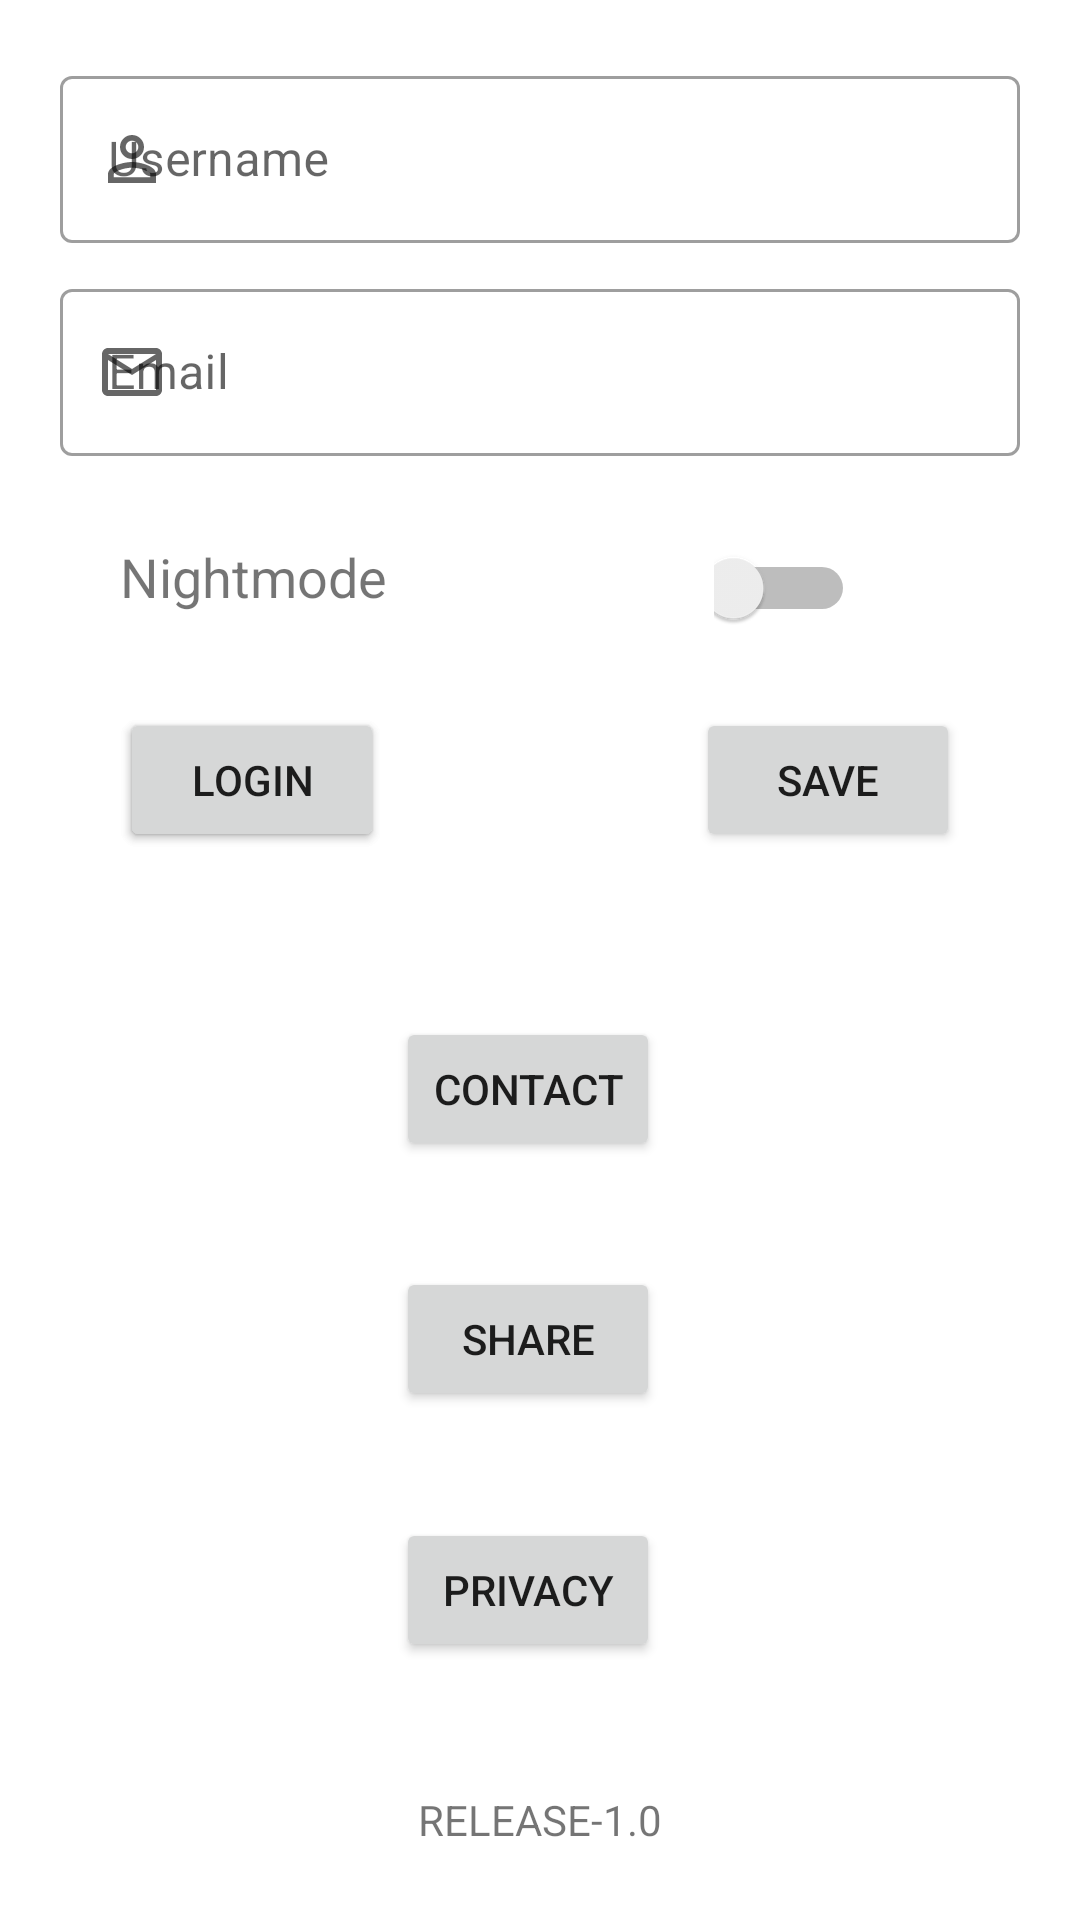

The Android layout XML behind this screen, and the referenced resources:
<!-- AndroidManifest.xml: application theme Theme.BeFast -->
<!-- res/layout/activity_settings.xml -->
<?xml version="1.0" encoding="utf-8"?>
<androidx.constraintlayout.widget.ConstraintLayout xmlns:android="http://schemas.android.com/apk/res/android"
    xmlns:app="http://schemas.android.com/apk/res-auto"
    xmlns:tools="http://schemas.android.com/tools"
    android:id="@+id/settings_id"
    android:layout_width="match_parent"
    android:layout_height="match_parent"
    tools:context=".settings.SettingsActivity">


    <com.google.android.material.textfield.TextInputLayout
        android:id="@+id/textInput_username"
        style="@style/Widget.MaterialComponents.TextInputLayout.OutlinedBox"
        android:layout_width="match_parent"
        android:layout_height="wrap_content"
        android:layout_marginStart="20dp"
        android:layout_marginTop="20dp"
        android:layout_marginEnd="20dp"
        android:hint="@string/username"
        app:layout_constraintEnd_toEndOf="parent"
        app:layout_constraintStart_toStartOf="parent"
        app:layout_constraintTop_toTopOf="parent"
        app:startIconDrawable="@drawable/ic_baseline_person_outline_24">

        <com.google.android.material.textfield.TextInputEditText
            android:id="@+id/editText_username"
            android:layout_width="match_parent"
            android:layout_height="wrap_content" />

    </com.google.android.material.textfield.TextInputLayout>

    <com.google.android.material.textfield.TextInputLayout
        android:id="@+id/TextInput_email"
        app:startIconDrawable="@drawable/ic_baseline_mail_outline_24"

        android:layout_width="match_parent"
        android:layout_height="wrap_content"
        android:layout_marginStart="20dp"
        android:layout_marginTop="10dp"
        android:layout_marginEnd="20dp"
        android:hint="@string/email"
        app:layout_constraintEnd_toEndOf="parent"
        app:layout_constraintStart_toStartOf="parent"
        app:layout_constraintTop_toBottomOf="@+id/textInput_username"
        style="@style/Widget.MaterialComponents.TextInputLayout.OutlinedBox">

        <com.google.android.material.textfield.TextInputEditText
            android:id="@+id/editText_email"
            android:layout_width="match_parent"
            android:layout_height="wrap_content" />

    </com.google.android.material.textfield.TextInputLayout>

    <TextView
        android:id="@+id/textView_darkmode"
        android:layout_width="wrap_content"
        android:layout_height="32dp"
        android:layout_marginStart="40dp"
        android:layout_marginTop="28dp"
        android:text="@string/nightmode"
        android:textSize="18sp"
        app:layout_constraintStart_toStartOf="parent"
        app:layout_constraintTop_toBottomOf="@+id/TextInput_email" />

    <Switch
        android:id="@+id/switch_nightmode"
        android:layout_width="47dp"
        android:layout_height="32dp"
        android:layout_marginTop="28dp"
        android:layout_marginEnd="52dp"
        app:layout_constraintEnd_toEndOf="parent"
        app:layout_constraintHorizontal_bias="0.825"
        app:layout_constraintStart_toEndOf="@+id/textView_darkmode"
        app:layout_constraintTop_toBottomOf="@+id/TextInput_email" />

    <Button
        android:id="@+id/settings_logout"
        android:layout_width="wrap_content"
        android:layout_height="wrap_content"
        android:layout_marginStart="40dp"
        android:layout_marginTop="24dp"
        android:text="@string/logout"
        app:layout_constraintStart_toStartOf="parent"
        app:layout_constraintTop_toBottomOf="@+id/textView_darkmode" />

    <Button
        android:id="@+id/save_settings"
        android:layout_width="wrap_content"
        android:layout_height="wrap_content"
        android:layout_marginTop="24dp"
        android:layout_marginEnd="40dp"
        android:text="@string/save"
        app:iconGravity="end"
        app:layout_constraintEnd_toEndOf="parent"
        app:layout_constraintTop_toBottomOf="@+id/switch_nightmode" />

    <Button
        android:id="@+id/settings_login"
        android:layout_width="wrap_content"
        android:layout_height="wrap_content"
        android:layout_marginStart="40dp"
        android:layout_marginTop="24dp"
        android:text="@string/login"
        app:layout_constraintStart_toStartOf="parent"
        app:layout_constraintTop_toBottomOf="@+id/textView_darkmode" />

    <Button
        android:id="@+id/settings_share"
        android:layout_width="wrap_content"
        android:layout_height="wrap_content"
        android:text="@string/share_app"
        app:icon="@drawable/ic_baseline_share_24"
        app:iconGravity="end"
        tools:layout_editor_absoluteX="126dp"
        tools:layout_editor_absoluteY="352dp"
        />

    <Button
        android:id="@+id/settings_support"
        android:layout_width="wrap_content"
        android:layout_height="wrap_content"
        android:text="@string/contact"
        app:icon="@drawable/ic_baseline_contact_mail_24"
        app:iconGravity="end"
        tools:layout_editor_absoluteX="142dp"
        tools:layout_editor_absoluteY="592dp" />


    <Button
        android:id="@+id/settings_privacy"
        android:layout_width="wrap_content"
        android:layout_height="wrap_content"
        android:text="@string/terms_cons"
        app:icon="@drawable/ic_baseline_article_24"
        app:iconGravity="end"
        tools:layout_editor_absoluteX="160dp"
        tools:layout_editor_absoluteY="480dp" />

    <androidx.constraintlayout.helper.widget.Flow
        android:id="@+id/flow"
        android:layout_width="379dp"
        android:layout_height="226dp"
        android:layout_marginStart="4dp"
        android:layout_marginTop="8dp"
        android:layout_marginEnd="4dp"
        android:layout_marginBottom="36dp"
        app:constraint_referenced_ids="settings_support,settings_share,settings_privacy"
        app:flow_horizontalGap="25dp"
        app:flow_maxElementsWrap="1"
        app:flow_verticalAlign="center"
        app:flow_verticalBias="16"
        app:flow_verticalGap="30dp"
        app:flow_wrapMode="aligned"
        app:layout_constraintBottom_toTopOf="@+id/textView"
        app:layout_constraintEnd_toEndOf="parent"

        app:layout_constraintHorizontal_bias="0.666"
        app:layout_constraintStart_toStartOf="parent"
        app:layout_constraintTop_toBottomOf="@+id/settings_logout"
        app:layout_constraintVertical_bias="0.958" />

    <TextView
        android:id="@+id/textView"
        android:layout_width="wrap_content"
        android:layout_height="wrap_content"
        android:layout_marginStart="100dp"
        android:layout_marginEnd="100dp"
        android:layout_marginBottom="24dp"
        android:text="@string/version"
        app:layout_constraintBottom_toBottomOf="parent"
        app:layout_constraintEnd_toEndOf="parent"
        app:layout_constraintStart_toStartOf="parent" />

</androidx.constraintlayout.widget.ConstraintLayout>
<!-- resources referenced by this layout -->
<resources>
  <!-- drawable ic_baseline_mail_outline_24 (drawable) -->
  <vector android:height="24dp" android:tint="?attr/colorPrimary"
      android:viewportHeight="24" android:viewportWidth="24"
      android:width="24dp" xmlns:android="http://schemas.android.com/apk/res/android">
      <path android:fillColor="?attr/colorPrimary" android:pathData="M20,4L4,4c-1.1,0 -1.99,0.9 -1.99,2L2,18c0,1.1 0.9,2 2,2h16c1.1,0 2,-0.9 2,-2L22,6c0,-1.1 -0.9,-2 -2,-2zM20,18L4,18L4,8l8,5 8,-5v10zM12,11L4,6h16l-8,5z"/>
  </vector>
  <!-- drawable ic_baseline_person_outline_24 (drawable) -->
  <vector android:height="24dp" android:tint="?attr/colorPrimary"
      android:viewportHeight="24" android:viewportWidth="24"
      android:width="24dp" xmlns:android="http://schemas.android.com/apk/res/android">
      <path android:fillColor="?attr/colorPrimary" android:pathData="M12,5.9c1.16,0 2.1,0.94 2.1,2.1s-0.94,2.1 -2.1,2.1S9.9,9.16 9.9,8s0.94,-2.1 2.1,-2.1m0,9c2.97,0 6.1,1.46 6.1,2.1v1.1L5.9,18.1L5.9,17c0,-0.64 3.13,-2.1 6.1,-2.1M12,4C9.79,4 8,5.79 8,8s1.79,4 4,4 4,-1.79 4,-4 -1.79,-4 -4,-4zM12,13c-2.67,0 -8,1.34 -8,4v3h16v-3c0,-2.66 -5.33,-4 -8,-4z"/>
  </vector>
  <string name="contact">Contact</string>
  <string name="email" translatable="false">Email</string>
  <string name="login">Login</string>
  <string name="logout">Logout</string>
  <string name="nightmode">Nightmode</string>
  <string name="save">Save</string>
  <string name="share_app">Share</string>
  <string name="terms_cons">Privacy</string>
  <string name="username">Username</string>
  <string name="version" translatable="false">RELEASE-1.0</string>
  <style name="Theme.BeFast" parent="Theme.MaterialComponents.DayNight.DarkActionBar">
          
          <item name="colorPrimary">@color/blue_dark</item>
          <item name="colorPrimaryVariant">@color/blue_light</item>
          <item name="colorOnPrimary">@color/white</item>
          
          <item name="colorSecondary">@color/blue_dark</item>
          <item name="colorSecondaryVariant">@color/blue_light</item>
          <item name="colorOnSecondary">@color/black</item>
          
          <item name="android:statusBarColor" tools:targetApi="l">?attr/colorPrimaryVariant</item>
          
      </style>
  <color name="blue_dark">#303F9F</color>
  <color name="blue_light">#3F51B5</color>
  <color name="white">#FFFFFFFF</color>
  <color name="black">#FF000000</color>
</resources>
